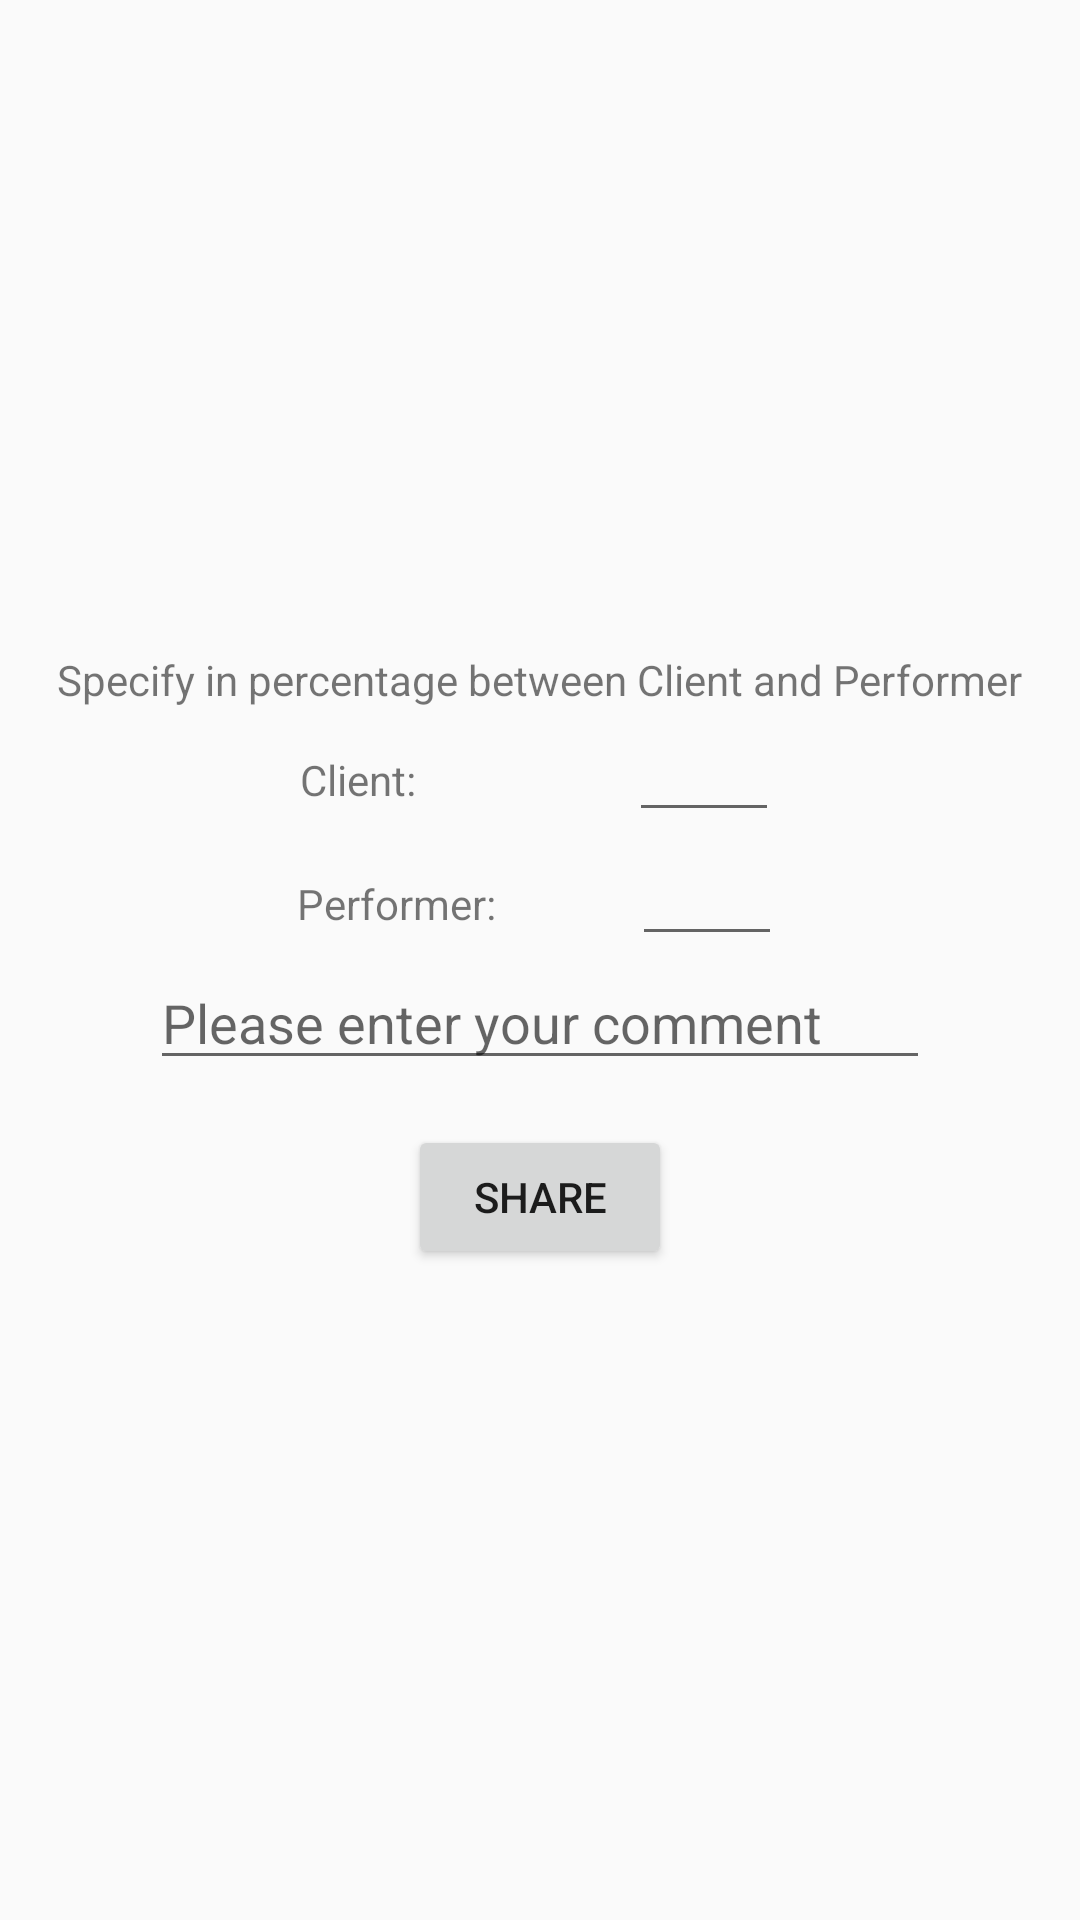

Produce the Android XML layout that renders to this screen, including the resource entries it uses.
<!-- AndroidManifest.xml: application theme AppTheme -->
<!-- res/layout/decision_fragment.xml -->
<?xml version="1.0" encoding="utf-8"?>
<LinearLayout xmlns:android="http://schemas.android.com/apk/res/android"
    android:layout_width="match_parent"
    android:layout_height="match_parent"
    android:orientation="vertical"
    android:gravity="center">

    <TextView
        android:layout_width="wrap_content"
        android:layout_height="wrap_content"
        android:layout_gravity=""
        android:text="Specify in percentage between Client and Performer" />

    <LinearLayout
        android:layout_width="wrap_content"
        android:layout_height="wrap_content">

        <TextView
            android:layout_width="wrap_content"
            android:layout_height="wrap_content"
            android:text="Client:" />

        <EditText
            android:id="@+id/client_share"
            android:inputType="number"
            android:layout_marginLeft="71dp"
            android:layout_width="50dp"
            android:layout_height="wrap_content" />
    </LinearLayout>

    <LinearLayout
        android:layout_width="wrap_content"
        android:layout_height="wrap_content">

        <TextView
            android:layout_width="wrap_content"
            android:layout_height="wrap_content"
            android:text="Performer:" />

        <EditText
            android:id="@+id/perf_share"
            android:layout_marginLeft="45dp"
            android:layout_width="50dp"
            android:inputType="number"
            android:layout_height="wrap_content" />
    </LinearLayout>

    <EditText
        android:id="@+id/comment"
        android:layout_width="match_parent"
        android:layout_height="wrap_content"
        android:layout_marginRight="50dp"
        android:layout_marginLeft="50dp"
        android:hint="Please enter your comment"/>

    <Button
        android:layout_marginTop="15dp"
        android:layout_width="wrap_content"
        android:layout_height="wrap_content"
        android:text="Share"
        android:id="@+id/save_share" />

</LinearLayout>
<!-- resources referenced by this layout -->
<resources>
  <style name="AppTheme" parent="Base.Theme.AppCompat.Light.DarkActionBar">
          
          <item name="colorPrimary">@color/colorPrimary</item>
          <item name="colorPrimaryDark">@color/colorPrimaryDark</item>
          <item name="colorAccent">@color/colorAccent</item>
      </style>
  <color name="colorPrimary">#0097A7</color>
  <color name="colorPrimaryDark">#00838F</color>
  <color name="colorAccent">#00BCD4</color>
</resources>
